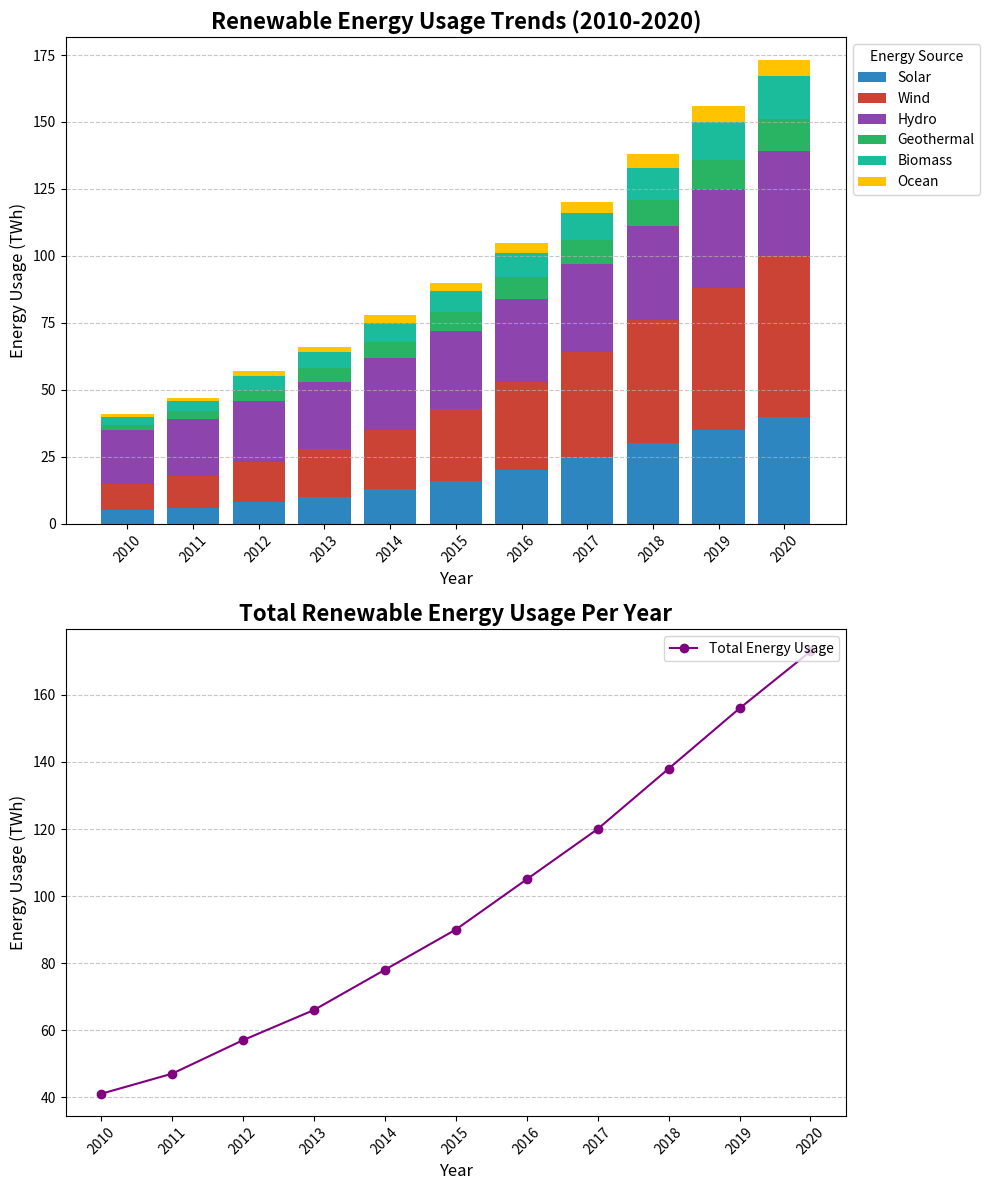

Write Python code to recreate this figure.
import matplotlib.pyplot as plt
import numpy as np

years = np.arange(2010, 2021)

solar_energy = [5, 6, 8, 10, 13, 16, 20, 25, 30, 35, 40]
wind_energy = [10, 12, 15, 18, 22, 27, 33, 39, 46, 53, 60]
hydro_energy = [20, 21, 23, 25, 27, 29, 31, 33, 35, 37, 39]
geothermal_energy = [2, 3, 4, 5, 6, 7, 8, 9, 10, 11, 12]
biomass_energy = [3, 4, 5, 6, 7, 8, 9, 10, 12, 14, 16]
ocean_energy = [1, 1, 2, 2, 3, 3, 4, 4, 5, 6, 6]

total_energy_usage = (np.array(solar_energy) +
                      np.array(wind_energy) +
                      np.array(hydro_energy) +
                      np.array(geothermal_energy) +
                      np.array(biomass_energy) +
                      np.array(ocean_energy))

fig, (ax1, ax2) = plt.subplots(2, 1, figsize=(10, 12))

ax1.bar(years, solar_energy, label='Solar', color='#2E86C1')          # Color swapped with Wind
ax1.bar(years, wind_energy, bottom=solar_energy, label='Wind', color='#CB4335') # Color swapped with Geothermal
ax1.bar(years, hydro_energy, bottom=np.array(solar_energy) + np.array(wind_energy), label='Hydro', color='#8E44AD') # Color swapped with Biomass
ax1.bar(years, geothermal_energy, 
        bottom=np.array(solar_energy) + np.array(wind_energy) + np.array(hydro_energy), 
        label='Geothermal', color='#28B463')                            # Color swapped with Hydro
ax1.bar(years, biomass_energy, 
        bottom=np.array(solar_energy) + np.array(wind_energy) + np.array(hydro_energy) + np.array(geothermal_energy), 
        label='Biomass', color='#1ABC9C')                               # Color swapped with Ocean
ax1.bar(years, ocean_energy, 
        bottom=np.array(solar_energy) + np.array(wind_energy) + np.array(hydro_energy) + np.array(geothermal_energy) + np.array(biomass_energy), 
        label='Ocean', color='#FFC300')                                 # Color swapped with Solar

ax1.set_title("Renewable Energy Usage Trends (2010-2020)", fontsize=16, fontweight='bold')
ax1.set_xlabel("Year", fontsize=12)
ax1.set_ylabel("Energy Usage (TWh)", fontsize=12)
ax1.set_xticks(years)
ax1.set_xticklabels(years, rotation=45)
ax1.legend(title='Energy Source', loc='upper left', bbox_to_anchor=(1, 1))
ax1.grid(True, axis='y', linestyle='--', alpha=0.7)

ax2.plot(years, total_energy_usage, marker='o', linestyle='-', color='purple', label='Total Energy Usage')
ax2.set_title("Total Renewable Energy Usage Per Year", fontsize=16, fontweight='bold')
ax2.set_xlabel("Year", fontsize=12)
ax2.set_ylabel("Energy Usage (TWh)", fontsize=12)
ax2.set_xticks(years)
ax2.set_xticklabels(years, rotation=45)
ax2.legend(loc='upper right')
ax2.grid(True, axis='y', linestyle='--', alpha=0.7)

plt.tight_layout()
plt.show()
